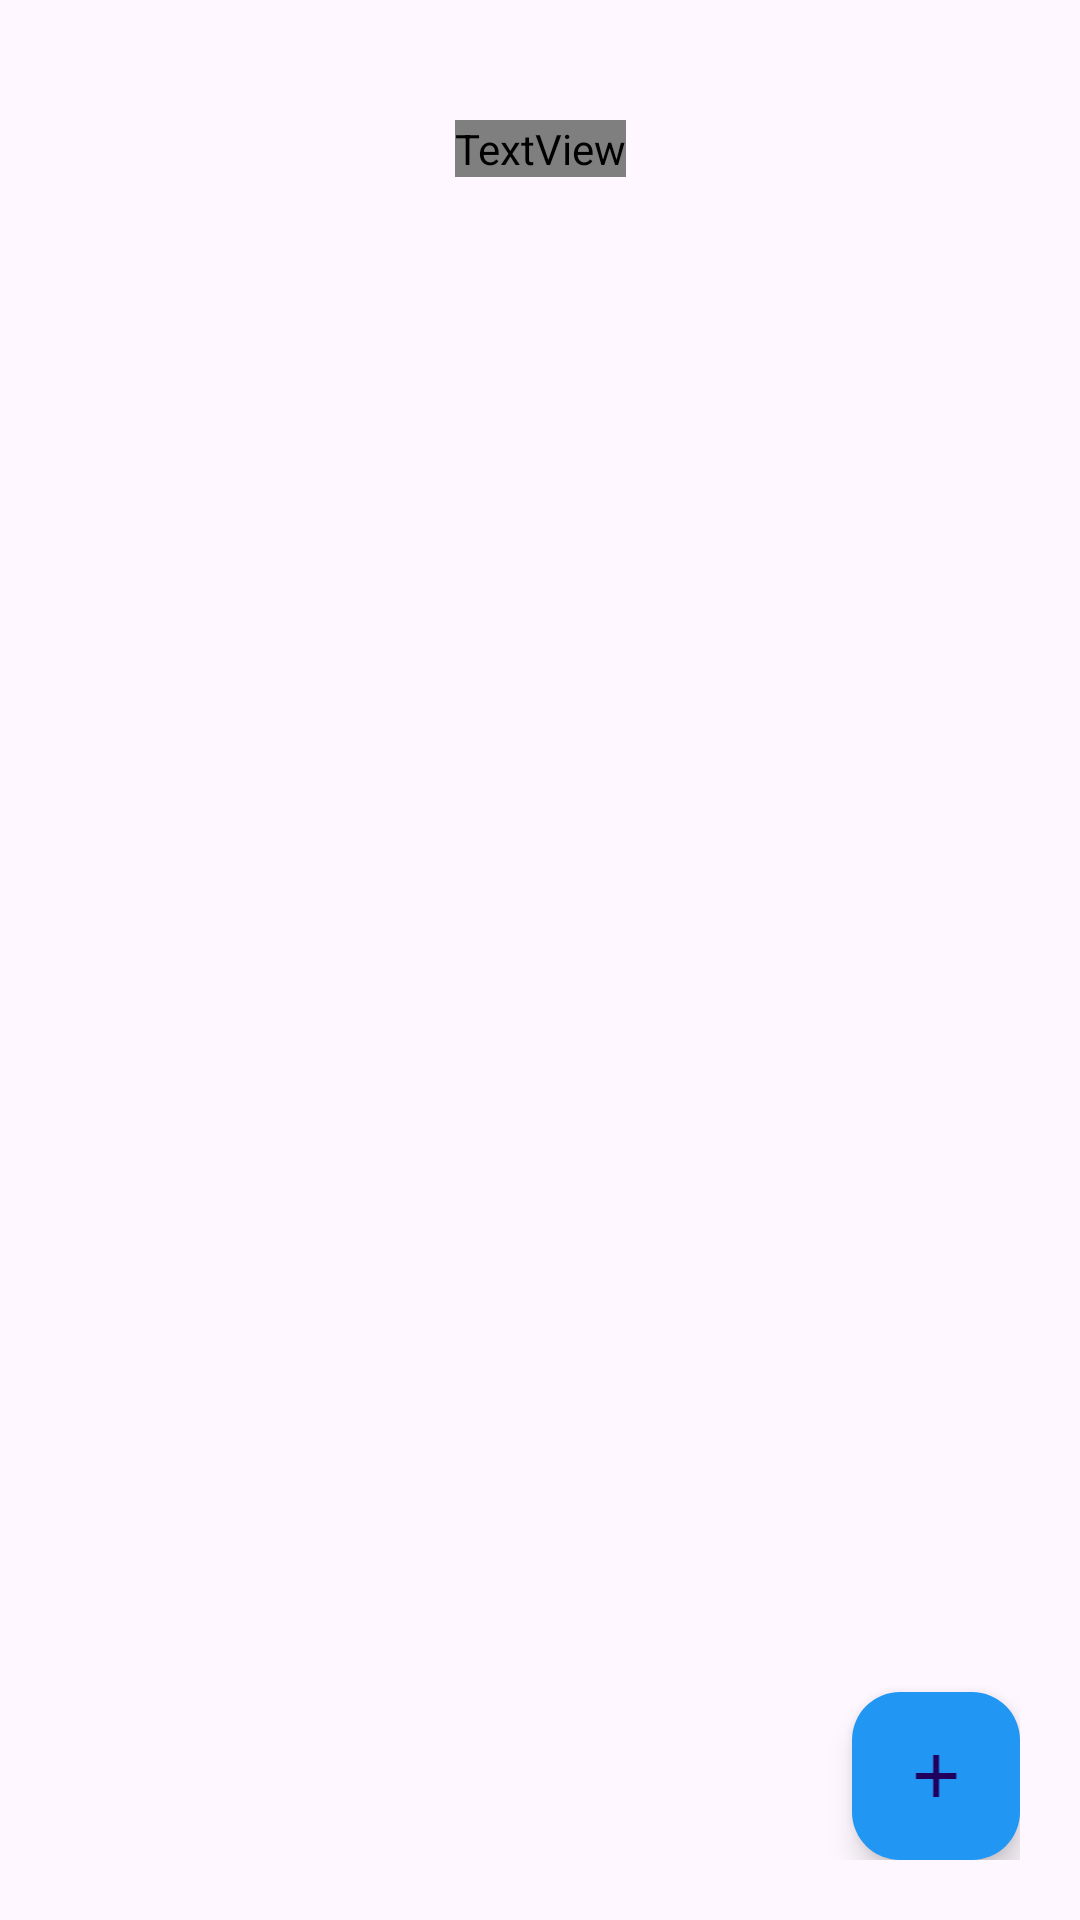

Here is an Android app screen rendered from its layout file. Give the layout XML and the strings, colors and styles it references.
<!-- AndroidManifest.xml: application theme Theme.Room_Task_Resa -->
<!-- res/layout/activity_main.xml -->
<?xml version="1.0" encoding="utf-8"?>
<androidx.constraintlayout.widget.ConstraintLayout xmlns:android="http://schemas.android.com/apk/res/android"
    xmlns:app="http://schemas.android.com/apk/res-auto"
    xmlns:tools="http://schemas.android.com/tools"
    android:layout_width="match_parent"
    android:layout_height="match_parent"
    android:paddingHorizontal="20dp"
    android:paddingVertical="20dp"
    tools:context=".MainActivity">

    <TextView
        android:id="@+id/tvMyNotes"
        android:layout_width="wrap_content"
        android:layout_height="wrap_content"
        android:fontFamily="@font/poppins_bold"
        android:text="Catatan Ku"
        android:textSize="30sp"
        android:textStyle="bold"
        android:textColor="#2196F3"
        android:layout_marginTop="20dp"
        app:layout_constraintBottom_toTopOf="@id/listView"
        app:layout_constraintEnd_toEndOf="parent"
        app:layout_constraintStart_toStartOf="parent"
        app:layout_constraintTop_toTopOf="parent" />


    <ListView
        android:id="@+id/listView"
        android:layout_width="match_parent"
        android:layout_height="0dp"
        android:layout_marginVertical="20dp"
        app:layout_constraintBottom_toBottomOf="parent"
        app:layout_constraintTop_toBottomOf="@id/tvMyNotes"
        tools:layout_editor_absoluteX="-2dp" />

    <com.google.android.material.floatingactionbutton.FloatingActionButton
        android:id="@+id/btnAdd"
        android:layout_width="wrap_content"
        android:layout_height="wrap_content"
        app:layout_constraintBottom_toBottomOf="parent"
        app:layout_constraintEnd_toEndOf="parent"
        android:backgroundTint="#2196F3"
        android:src="@drawable/baseline_add_24"
        />

</androidx.constraintlayout.widget.ConstraintLayout>
<!-- resources referenced by this layout -->
<resources>
  <!-- drawable baseline_add_24 (drawable) -->
  <vector android:height="25dp" android:tint="#FFFFFF"
      android:viewportHeight="24" android:viewportWidth="24"
      android:width="24dp" xmlns:android="http://schemas.android.com/apk/res/android">
      <path android:fillColor="@android:color/white" android:pathData="M19,13h-6v6h-2v-6H5v-2h6V5h2v6h6v2z"/>
  </vector>
  <style name="Theme.Room_Task_Resa" parent="Base.Theme.Room_Task_Resa" />
  <style name="Base.Theme.Room_Task_Resa" parent="Theme.Material3.DayNight.NoActionBar">
          
          
      </style>
</resources>
